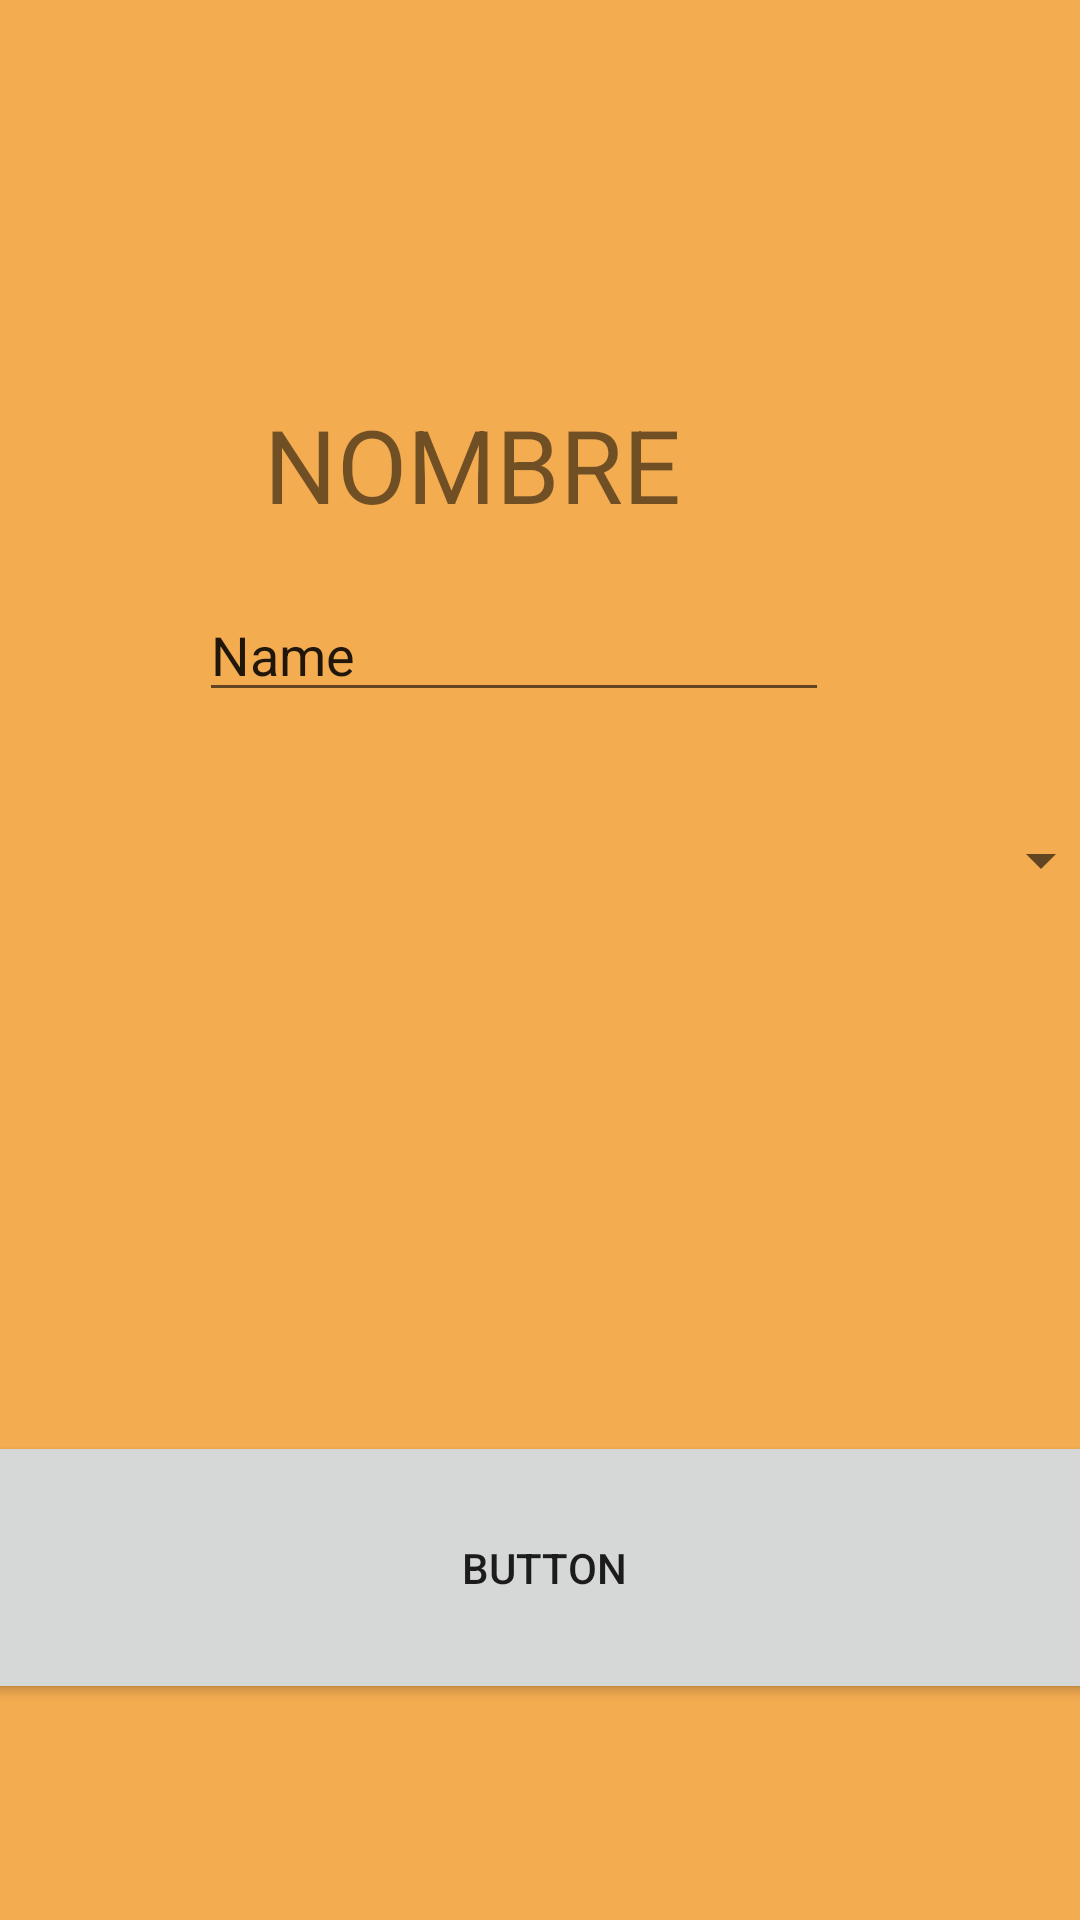

Layout XML and referenced resources for this Android screen:
<!-- AndroidManifest.xml: application theme Theme.ProyectoAplicacionChecador -->
<!-- res/layout/activity_abc_academia.xml -->
<?xml version="1.0" encoding="utf-8"?>
<androidx.constraintlayout.widget.ConstraintLayout xmlns:android="http://schemas.android.com/apk/res/android"
    xmlns:app="http://schemas.android.com/apk/res-auto"
    xmlns:tools="http://schemas.android.com/tools"
    android:layout_width="match_parent"
    android:layout_height="match_parent"
    android:background="#F4AC51"
    tools:context=".abcAcademia">

    <Spinner
        android:id="@+id/spAccion3"
        android:layout_width="375dp"
        android:layout_height="43dp"
        android:layout_marginTop="28dp"
        app:layout_constraintEnd_toEndOf="@+id/editTextTextPersonName"
        app:layout_constraintHorizontal_bias="0.43"
        app:layout_constraintStart_toStartOf="@+id/editTextTextPersonName"
        app:layout_constraintTop_toBottomOf="@+id/editTextTextPersonName" />

    <Button
        android:id="@+id/button2"
        android:layout_width="398dp"
        android:layout_height="91dp"
        android:layout_marginTop="264dp"
        android:layout_marginBottom="72dp"
        android:text="Button"
        app:layout_constraintBottom_toBottomOf="parent"
        app:layout_constraintEnd_toEndOf="@+id/spAccion3"
        app:layout_constraintHorizontal_bias="0.608"
        app:layout_constraintStart_toStartOf="@+id/spAccion3"
        app:layout_constraintTop_toBottomOf="@+id/spAccion2" />

    <TextView
        android:id="@+id/textView2"
        android:layout_width="163dp"
        android:layout_height="52dp"
        android:layout_marginTop="132dp"
        android:text="NOMBRE"
        android:textSize="34sp"
        app:layout_constraintEnd_toEndOf="parent"
        app:layout_constraintHorizontal_bias="0.447"
        app:layout_constraintStart_toStartOf="parent"
        app:layout_constraintTop_toTopOf="parent" />

    <EditText
        android:id="@+id/editTextTextPersonName"
        android:layout_width="wrap_content"
        android:layout_height="wrap_content"
        android:layout_marginTop="12dp"
        android:ems="10"
        android:inputType="textPersonName"
        android:text="Name"
        app:layout_constraintEnd_toEndOf="@+id/textView2"
        app:layout_constraintHorizontal_bias="0.468"
        app:layout_constraintStart_toStartOf="@+id/textView2"
        app:layout_constraintTop_toBottomOf="@+id/textView2" />

</androidx.constraintlayout.widget.ConstraintLayout>
<!-- resources referenced by this layout -->
<resources>
  <style name="Theme.ProyectoAplicacionChecador" parent="Theme.MaterialComponents.DayNight.DarkActionBar">
          
          <item name="colorPrimary">@color/purple_500</item>
          <item name="colorPrimaryVariant">@color/purple_700</item>
          <item name="colorOnPrimary">@color/white</item>
          
          <item name="colorSecondary">@color/teal_200</item>
          <item name="colorSecondaryVariant">@color/teal_700</item>
          <item name="colorOnSecondary">@color/black</item>
          
          <item name="android:statusBarColor">?attr/colorPrimaryVariant</item>
          
      </style>
  <color name="purple_500">#FF6200EE</color>
  <color name="purple_700">#7B1FA2</color>
  <color name="white">#FFFFFFFF</color>
  <color name="teal_200">#FF03DAC5</color>
  <color name="teal_700">#FF018786</color>
  <color name="black">#FF000000</color>
</resources>
